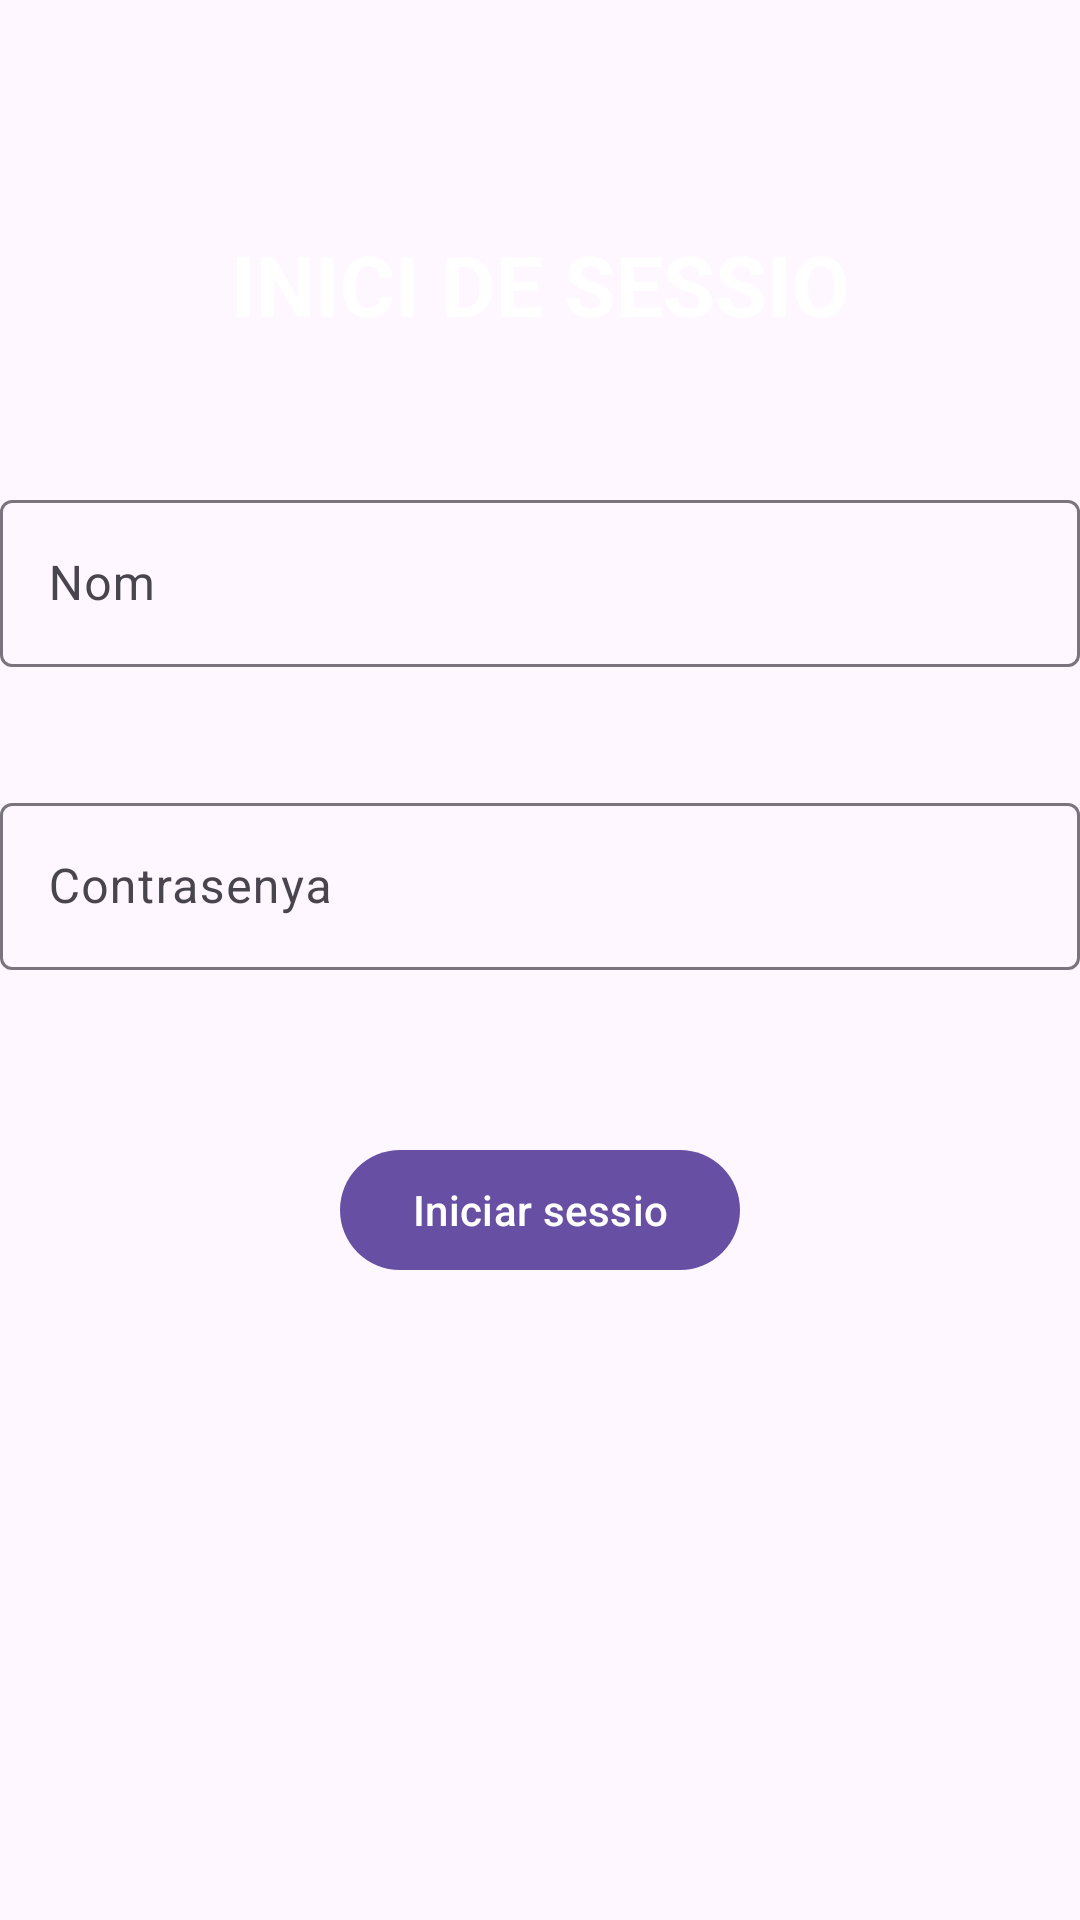

This screen was rendered from an Android layout file. Write that file and the resources it references.
<!-- AndroidManifest.xml: application theme Theme.ProjecteCafeteria -->
<!-- res/layout/activity_login.xml -->
<?xml version="1.0" encoding="utf-8"?>
<layout xmlns:android="http://schemas.android.com/apk/res/android"
    xmlns:app="http://schemas.android.com/apk/res-auto"
    xmlns:tools="http://schemas.android.com/tools">

    <androidx.constraintlayout.widget.ConstraintLayout
        android:id="@+id/main"
        android:layout_width="match_parent"
        android:layout_height="match_parent"
        android:background="@color/background"
        tools:context=".usuari.login.LoginActivity">

        <com.google.android.material.textview.MaterialTextView
            android:id="@+id/TitolLogin"
            android:layout_width="wrap_content"
            android:layout_height="wrap_content"
            android:layout_marginTop="76dp"
            android:text="@string/inici_de_sessio"
            android:textAlignment="center"
            android:textColor="@color/white"
            android:textSize="28sp"
            android:textStyle="bold"
            app:layout_constraintEnd_toEndOf="parent"
            app:layout_constraintStart_toStartOf="parent"
            app:layout_constraintTop_toTopOf="parent" />

        <com.google.android.material.textfield.TextInputLayout
            android:id="@+id/InputNomLayout"
            android:layout_width="0dp"
            android:layout_height="wrap_content"
            android:layout_marginTop="48dp"
            app:layout_constraintEnd_toEndOf="parent"
            app:layout_constraintStart_toStartOf="parent"
            app:layout_constraintTop_toBottomOf="@id/TitolLogin">

            <com.google.android.material.textfield.TextInputEditText
                android:id="@+id/InputNom"
                android:layout_width="match_parent"
                android:layout_height="wrap_content"
                android:hint="@string/nom"
                android:textColor="@color/white" />
        </com.google.android.material.textfield.TextInputLayout>

        <com.google.android.material.textfield.TextInputLayout
            android:id="@+id/InputPasswordLayout"
            android:layout_width="0dp"
            android:layout_height="wrap_content"
            android:layout_marginTop="40dp"
            app:layout_constraintEnd_toEndOf="parent"
            app:layout_constraintStart_toStartOf="parent"
            app:layout_constraintTop_toBottomOf="@id/InputNomLayout">

            <com.google.android.material.textfield.TextInputEditText
                android:id="@+id/InputPassword"
                android:layout_width="match_parent"
                android:layout_height="wrap_content"
                android:hint="@string/contrasenya"
                android:inputType="textPassword"
                android:textColor="@color/white" />
        </com.google.android.material.textfield.TextInputLayout>

        <com.google.android.material.button.MaterialButton
            android:id="@+id/LoginButton"
            android:layout_width="wrap_content"
            android:layout_height="wrap_content"
            android:layout_marginTop="56dp"
            android:text="@string/iniciar_sessio"
            android:textColorLink="#EAFFFFFF"
            app:layout_constraintEnd_toEndOf="parent"
            app:layout_constraintStart_toStartOf="parent"
            app:layout_constraintTop_toBottomOf="@id/InputPasswordLayout" />

    </androidx.constraintlayout.widget.ConstraintLayout>
</layout>
<!-- resources referenced by this layout -->
<resources>
  <color name="white">#FFFFFFFF</color>
  <string name="contrasenya">Contrasenya</string>
  <string name="inici_de_sessio">INICI DE SESSIO</string>
  <string name="iniciar_sessio">Iniciar sessio</string>
  <string name="nom">Nom</string>
  <style name="Theme.ProjecteCafeteria" parent="Base.Theme.ProjecteCafeteria" />
  <style name="Base.Theme.ProjecteCafeteria" parent="Theme.Material3.DayNight.NoActionBar">
          
          
      </style>
</resources>
